Dataset: Mango-Dataset (GitHub, muhammadimran-ui/Mango-Dataset). Classes: damage, good mango, over ripe mango, under ripe mango.

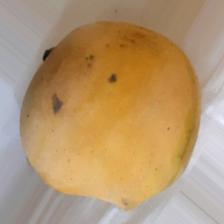
Label: over ripe mango

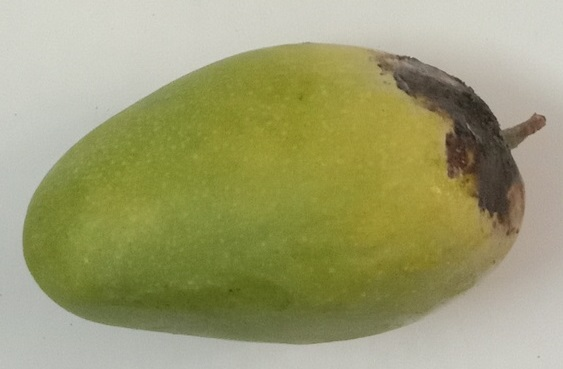
Label: damage

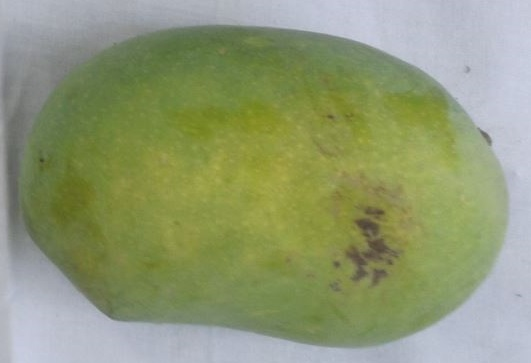
Label: good mango

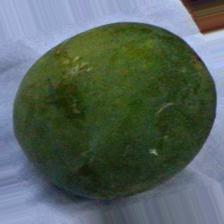
Label: under ripe mango

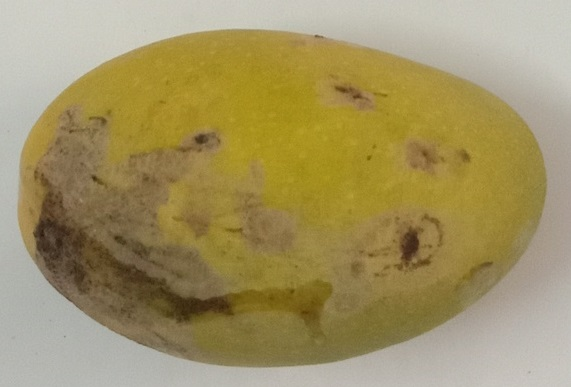
Label: damage

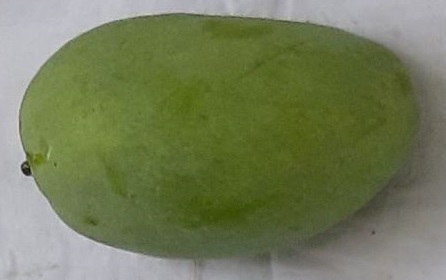
Label: good mango
